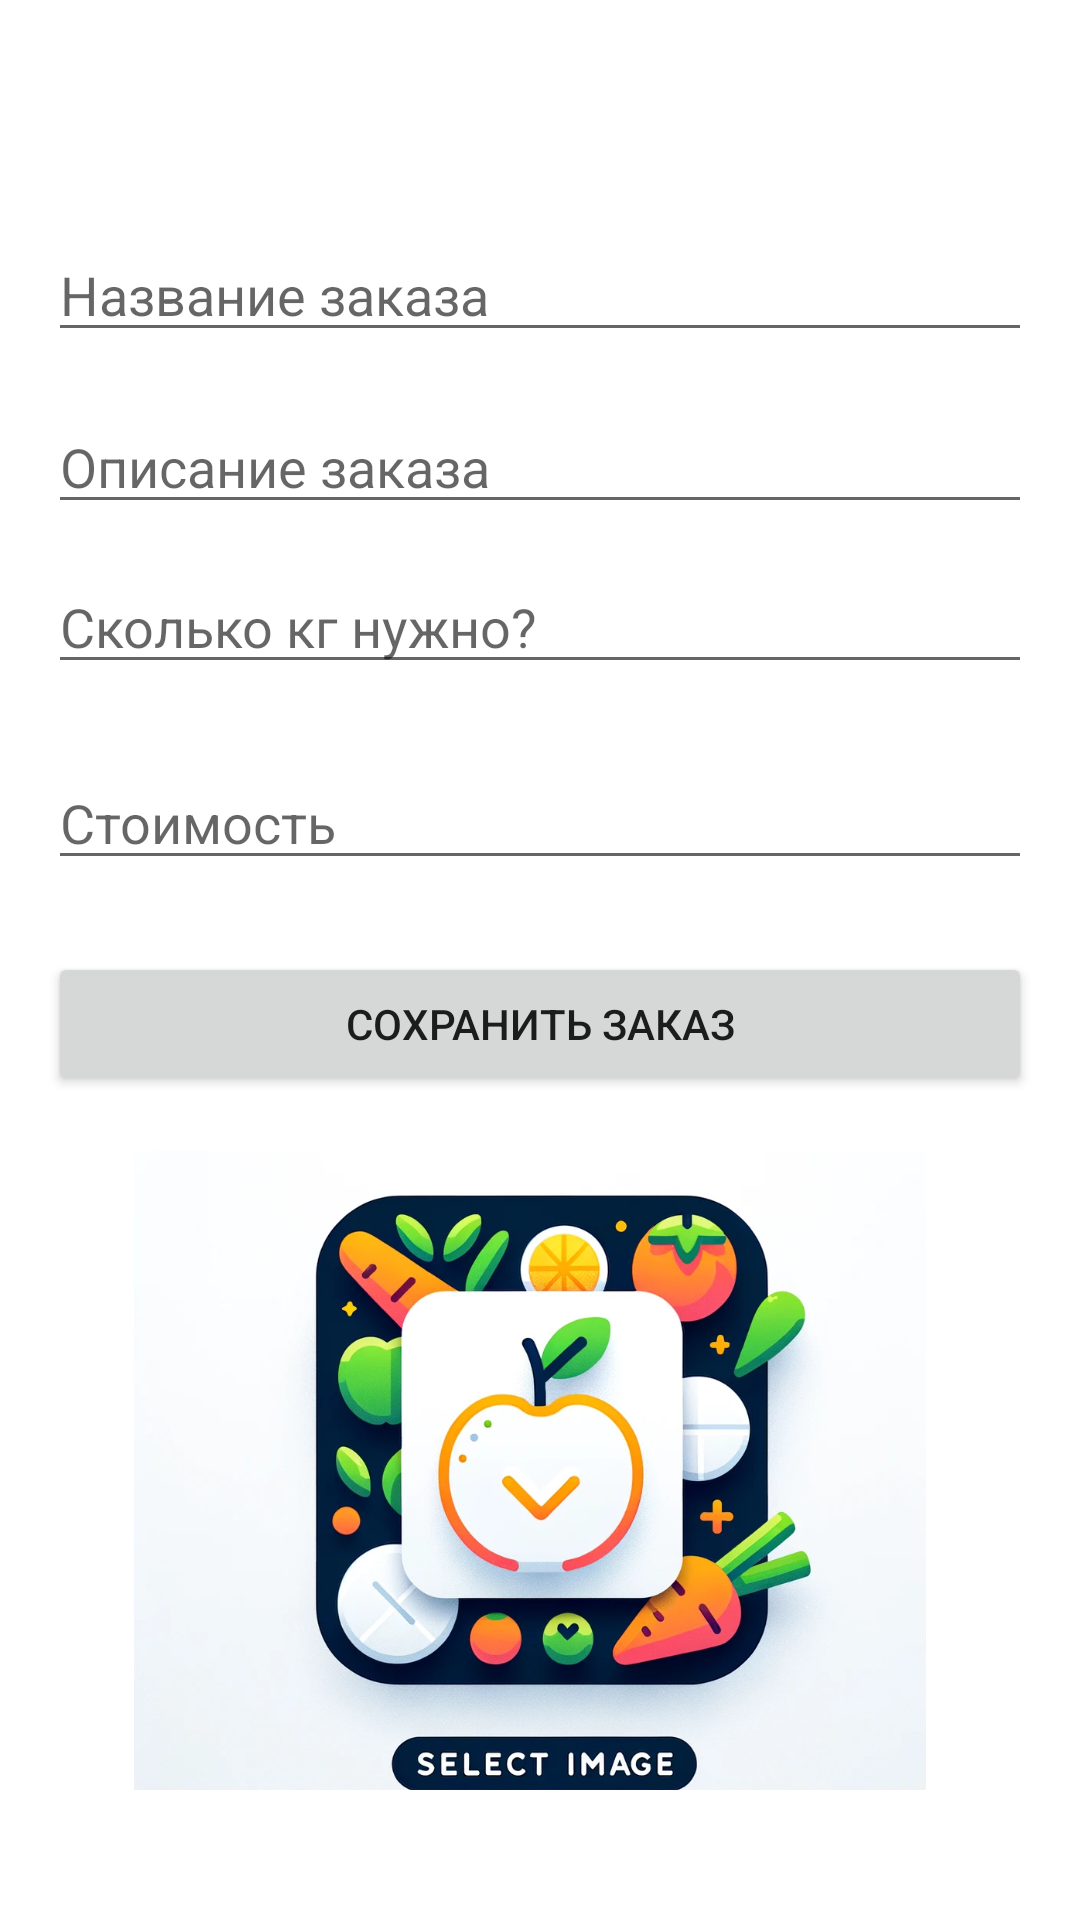

Produce the Android XML layout that renders to this screen, including the resource entries it uses.
<!-- AndroidManifest.xml: application theme Theme.Androidmas -->
<!-- res/layout/activity_order_create.xml -->
<?xml version="1.0" encoding="utf-8"?>
<androidx.constraintlayout.widget.ConstraintLayout xmlns:android="http://schemas.android.com/apk/res/android"
    xmlns:app="http://schemas.android.com/apk/res-auto"
    xmlns:tools="http://schemas.android.com/tools"
    android:id="@+id/main"
    android:layout_width="match_parent"
    android:layout_height="match_parent"
    tools:context=".Order.OrderCreateFragment">

    <EditText
        android:id="@+id/order_kg"
        android:layout_width="0dp"
        android:layout_height="wrap_content"
        android:layout_marginStart="16dp"
        android:layout_marginTop="12dp"
        android:layout_marginEnd="16dp"
        android:hint="Сколько кг нужно?"
        android:inputType="numberDecimal"
        app:layout_constraintEnd_toEndOf="parent"
        app:layout_constraintHorizontal_bias="0.0"
        app:layout_constraintStart_toStartOf="parent"
        app:layout_constraintTop_toBottomOf="@+id/order_description" />

    <EditText
        android:id="@+id/order_name"
        android:layout_width="0dp"
        android:layout_height="wrap_content"
        android:layout_marginStart="16dp"
        android:layout_marginTop="76dp"
        android:layout_marginEnd="16dp"
        android:hint="Название заказа"
        android:inputType="text"
        app:layout_constraintEnd_toEndOf="parent"
        app:layout_constraintHorizontal_bias="0.0"
        app:layout_constraintStart_toStartOf="parent"
        app:layout_constraintTop_toTopOf="parent" />

    <EditText
        android:id="@+id/order_description"
        android:layout_width="0dp"
        android:layout_height="wrap_content"
        android:hint="Описание заказа"
        android:layout_marginTop="16dp"
        android:layout_marginStart="16dp"
        android:layout_marginEnd="16dp"
        android:inputType="textMultiLine"
        app:layout_constraintTop_toBottomOf="@+id/order_name"
        app:layout_constraintStart_toStartOf="parent"
        app:layout_constraintEnd_toEndOf="parent"/>

    <EditText
        android:id="@+id/order_price"
        android:layout_width="0dp"
        android:layout_height="wrap_content"
        android:layout_marginStart="16dp"
        android:layout_marginTop="24dp"
        android:layout_marginEnd="16dp"
        android:hint="Стоимость"
        android:inputType="numberDecimal"
        app:layout_constraintEnd_toEndOf="parent"
        app:layout_constraintHorizontal_bias="0.0"
        app:layout_constraintStart_toStartOf="parent"
        app:layout_constraintTop_toBottomOf="@+id/order_kg" />

    <Button
        android:id="@+id/save_order_button"
        android:layout_width="0dp"
        android:layout_height="wrap_content"
        android:layout_marginStart="16dp"
        android:layout_marginTop="24dp"
        android:layout_marginEnd="16dp"
        android:text="Сохранить заказ"
        app:layout_constraintEnd_toEndOf="parent"
        app:layout_constraintHorizontal_bias="0.0"
        app:layout_constraintStart_toStartOf="parent"
        app:layout_constraintTop_toBottomOf="@+id/order_price" />

    <ImageView
        android:id="@+id/order_img"
        android:layout_width="264dp"
        android:layout_height="213dp"
        android:layout_marginEnd="16dp"
        android:layout_marginBottom="8dp"
        android:contentDescription="Order Image"
        android:scaleType="centerCrop"
        android:src="@drawable/selectimg"
        app:layout_constraintBottom_toBottomOf="parent"
        app:layout_constraintDimensionRatio="H,1:1"
        app:layout_constraintEnd_toEndOf="parent"
        app:layout_constraintHorizontal_bias="0.557"
        app:layout_constraintStart_toStartOf="parent"
        app:layout_constraintTop_toBottomOf="@+id/save_order_button"
        app:layout_constraintVertical_bias="0.344" />

    <ImageView
        android:id="@+id/removeimg"
        android:layout_width="wrap_content"
        android:layout_height="wrap_content"
        android:layout_marginStart="28dp"
        android:src="@drawable/baseline_remove_circle_outline_24"
        android:tint="#FF0000"
        app:layout_constraintBottom_toBottomOf="parent"
        app:layout_constraintEnd_toEndOf="parent"
        app:layout_constraintHorizontal_bias="0.0"
        app:layout_constraintStart_toEndOf="@+id/order_img"
        app:layout_constraintTop_toBottomOf="@+id/save_order_button"
        app:layout_constraintVertical_bias="0.09" />

    <ImageView
        android:id="@+id/alltexttemove"
        android:layout_width="wrap_content"
        android:layout_height="wrap_content"
        android:layout_marginBottom="24dp"
        android:src="@drawable/baseline_remove_circle_outline_24"
        android:tint="#FF0000"
        app:layout_constraintBottom_toTopOf="@+id/order_name"
        app:layout_constraintEnd_toEndOf="parent"
        app:layout_constraintHorizontal_bias="0.958"
        app:layout_constraintStart_toStartOf="parent"
        app:layout_constraintTop_toTopOf="parent"
        app:layout_constraintVertical_bias="1.0" />

</androidx.constraintlayout.widget.ConstraintLayout>
<!-- resources referenced by this layout -->
<resources>
  <!-- drawable selectimg: webp bitmap (drawable, 145074 bytes) -->
  <style name="Theme.Androidmas" parent="Base.Theme.Androidmas" />
  <style name="Base.Theme.Androidmas" parent="Theme.MaterialComponents.DayNight.NoActionBar">
          
          
      </style>
</resources>
